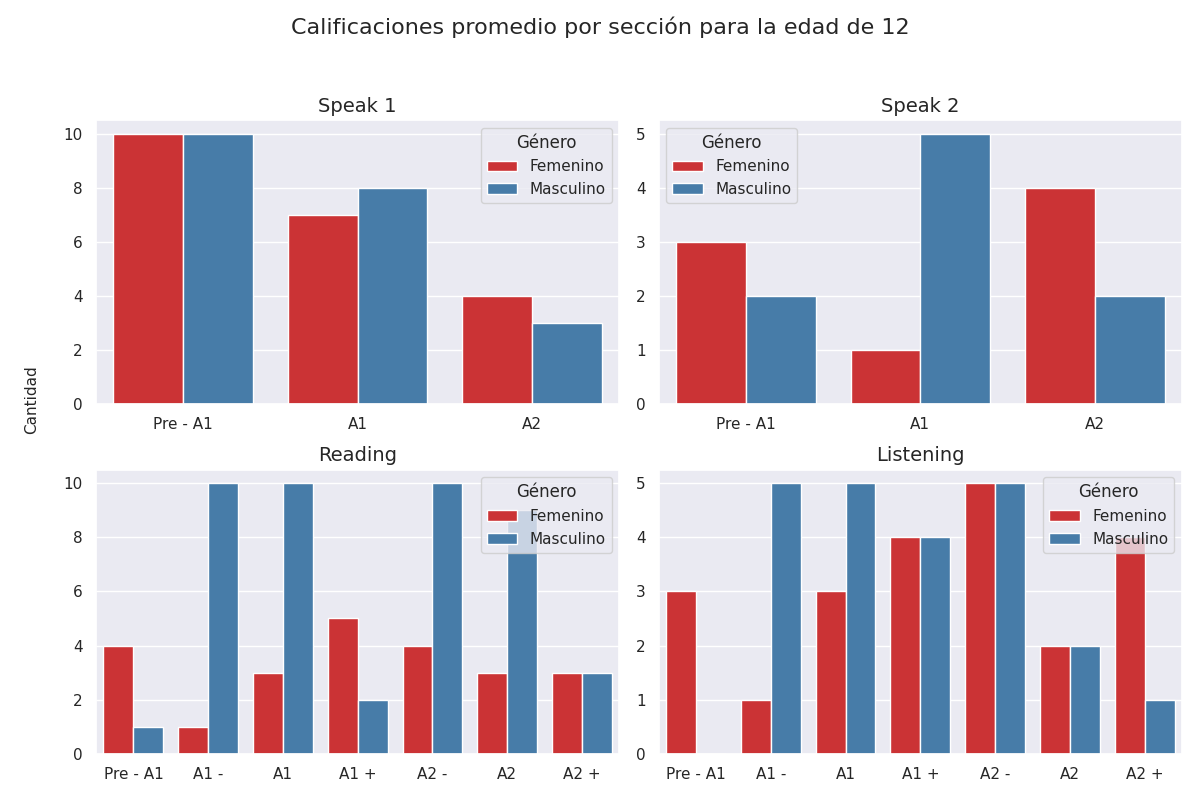

The file beside this chart, header and first rows:
seccion, calificacion, cantidad, genero
speak 1, Pre - A1, 10, 0
speak 1, A1, 7, 0
speak 1, A2, 4, 0
speak 1, Pre - A1, 10, 1
speak 1, A1, 8, 1
speak 1, A2, 3, 1
speak 2, Pre - A1, 3, 0
speak 2, A1, 1, 0
speak 2, A2, 4, 0
speak 2, Pre - A1, 2, 1
speak 2, A1, 5, 1
speak 2, A2, 2, 1
reading, Pre - A1, 4, 0
reading, A1 -, 1, 0
reading, A1, 3, 0
reading, A1 +, 5, 0
reading, A2 -, 4, 0
reading, A2, 3, 0
reading, A2 +, 3, 0
reading, Pre - A1, 1, 1
reading, A1 -, 10, 1
reading, A1, 10, 1
reading, A1 +, 2, 1
reading, A2 -, 10, 1
reading, A2, 9, 1
reading, A2 +, 3, 1
listening, Pre - A1, 3, 0
listening, A1 -, 1, 0
listening, A1, 3, 0
listening, A1 +, 4, 0
listening, A2 -, 5, 0
listening, A2, 2, 0
listening, A2 +, 4, 0
listening, Pre - A1, 0, 1
listening, A1 -, 5, 1
listening, A1, 5, 1
listening, A1 +, 4, 1
listening, A2 -, 5, 1
listening, A2, 2, 1
listening, A2 +, 1, 1
